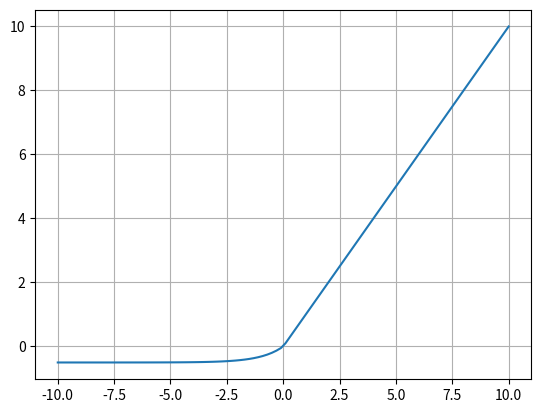

Here is the Python script that generated this plot:
import numpy as np
import matplotlib.pyplot as plt

def elu(x,a):
    y=x.copy()
    for i in range(y.shape[0]):
        if y[i]<0:
            y[i]=a*(np.exp(y[i])-1)
    return y

x=np.linspace(start=-10,stop=10,num=100)
y=elu(x,0.5)
print(x)
print(y)
plt.plot(x,y)
plt.grid(True)
plt.show()